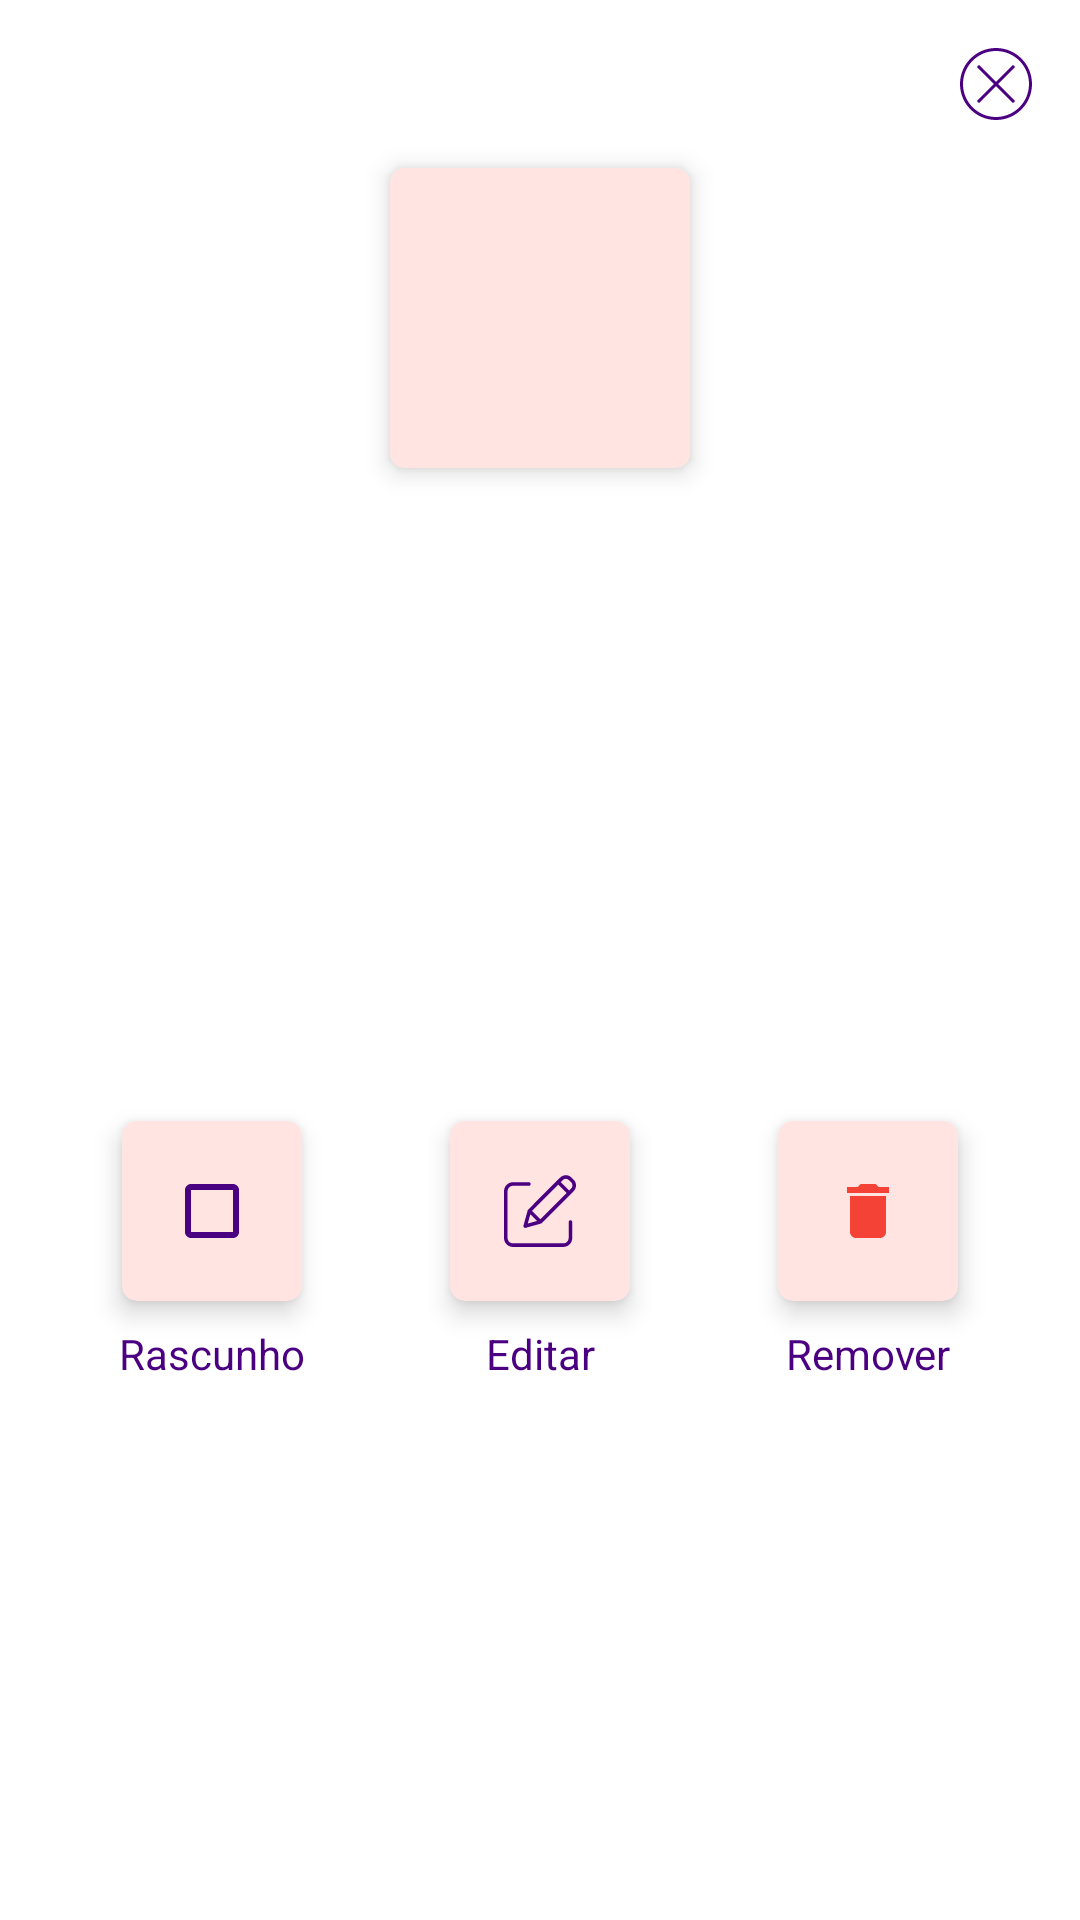

Android layout source for this screen:
<!-- AndroidManifest.xml: application theme Theme.EcommerceMissGirl -->
<!-- res/layout/dialog_loja_produto.xml -->
<?xml version="1.0" encoding="utf-8"?>
<androidx.constraintlayout.widget.ConstraintLayout xmlns:android="http://schemas.android.com/apk/res/android"
    xmlns:app="http://schemas.android.com/apk/res-auto"
    xmlns:tools="http://schemas.android.com/tools"
    android:layout_width="match_parent"
    android:layout_height="wrap_content"
    android:background="@color/white"
    android:padding="16dp">

    <ImageView
        android:id="@+id/btnFechar"
        android:layout_width="wrap_content"
        android:layout_height="wrap_content"
        android:src="@drawable/ic_fechar"
        app:layout_constraintEnd_toEndOf="parent"
        app:layout_constraintTop_toTopOf="parent" />

    <androidx.cardview.widget.CardView
        android:id="@+id/cardView3"
        android:layout_width="100dp"
        android:layout_height="100dp"
        android:layout_marginTop="16dp"
        app:cardCornerRadius="5dp"
        app:cardElevation="5dp"
        app:layout_constraintEnd_toEndOf="parent"
        app:layout_constraintStart_toStartOf="parent"
        app:layout_constraintTop_toBottomOf="@+id/btnFechar">

        <ImageView
            android:id="@+id/imagemProduto"
            android:background="@color/mistyRose"
            android:layout_width="match_parent"
            android:layout_height="match_parent"
            android:padding="8dp"/>

    </androidx.cardview.widget.CardView>

    <TextView
        android:id="@+id/txtNomeProduto"
        android:layout_width="match_parent"
        android:layout_height="wrap_content"
        android:layout_marginHorizontal="32dp"
        android:layout_marginTop="16dp"
        android:ellipsize="end"
        android:maxLines="1"
        android:textAlignment="center"
        app:layout_constraintEnd_toEndOf="parent"
        app:layout_constraintHorizontal_bias="0.5"
        app:layout_constraintStart_toStartOf="parent"
        app:layout_constraintTop_toBottomOf="@+id/cardView3"
        tools:text="Batom...."
        android:textColor="@color/indigo"/>

    <LinearLayout
        android:layout_width="match_parent"
        android:layout_height="100dp"
        android:layout_marginTop="16dp"
        android:orientation="horizontal"
        app:layout_constraintBottom_toBottomOf="parent"
        app:layout_constraintEnd_toEndOf="parent"
        app:layout_constraintHorizontal_bias="0.5"
        app:layout_constraintStart_toStartOf="parent"
        app:layout_constraintTop_toBottomOf="@+id/txtNomeProduto">

        <LinearLayout
            android:layout_width="match_parent"
            android:layout_height="wrap_content"
            android:layout_weight="1"
            android:gravity="center"
            android:orientation="vertical">

            <androidx.cardview.widget.CardView
                android:layout_width="60dp"
                android:layout_height="60dp"
                android:layout_margin="8dp"
                app:cardCornerRadius="5dp"
                android:backgroundTint="@color/mistyRose"
                app:cardElevation="5dp">

                <CheckBox
                    android:id="@+id/cbRascunho"
                    android:layout_width="wrap_content"
                    android:layout_height="wrap_content"
                    android:layout_gravity="center"
                    android:buttonTint="@color/indigo"
                    android:minWidth="0dp"
                    android:minHeight="0dp" />

            </androidx.cardview.widget.CardView>

            <TextView
                android:layout_width="match_parent"
                android:layout_height="wrap_content"
                android:text="Rascunho"
                android:textColor="@color/indigo"
                android:textAlignment="center" />

        </LinearLayout>

        <LinearLayout
            android:layout_width="match_parent"
            android:layout_height="wrap_content"
            android:layout_weight="1"
            android:gravity="center"
            android:orientation="vertical">

            <androidx.cardview.widget.CardView
                android:id="@+id/btnEditar"
                android:layout_width="60dp"
                android:layout_height="60dp"
                android:layout_margin="8dp"
                app:cardCornerRadius="5dp"
                android:backgroundTint="@color/mistyRose"
                app:cardElevation="5dp">

                <ImageView
                    android:layout_width="wrap_content"
                    android:layout_height="wrap_content"
                    android:layout_gravity="center"
                    android:src="@drawable/ic_editar" />

            </androidx.cardview.widget.CardView>

            <TextView
                android:layout_width="match_parent"
                android:layout_height="wrap_content"
                android:text="Editar"
                android:textColor="@color/indigo"
                android:textAlignment="center" />

        </LinearLayout>

        <LinearLayout
            android:layout_width="match_parent"
            android:layout_height="wrap_content"
            android:layout_weight="1"
            android:gravity="center"
            android:orientation="vertical">

            <androidx.cardview.widget.CardView
                android:id="@+id/btnRemover"
                android:layout_width="60dp"
                android:layout_height="60dp"
                android:layout_margin="8dp"
                app:cardCornerRadius="5dp"
                android:backgroundTint="@color/mistyRose"
                app:cardElevation="5dp">

                <ImageView
                    android:layout_width="wrap_content"
                    android:layout_height="wrap_content"
                    android:layout_gravity="center"
                    android:src="@drawable/ic_delete"
                    app:tint="@color/color_delete" />

            </androidx.cardview.widget.CardView>

            <TextView
                android:layout_width="match_parent"
                android:layout_height="wrap_content"
                android:text="Remover"
                android:textColor="@color/indigo"
                android:textAlignment="center" />

        </LinearLayout>

    </LinearLayout>

</androidx.constraintlayout.widget.ConstraintLayout>
<!-- resources referenced by this layout -->
<resources>
  <color name="color_delete">#F44336</color>
  <color name="indigo">#4B0082</color>
  <color name="mistyRose">#FFE4E1</color>
  <color name="white">#FFFFFFFF</color>
  <!-- drawable ic_delete (drawable) -->
  <vector android:height="24dp" android:tint="#FFFCFC"
      android:viewportHeight="24" android:viewportWidth="24"
      android:width="24dp" xmlns:android="http://schemas.android.com/apk/res/android">
      <path android:fillColor="@android:color/white" android:pathData="M6,19c0,1.1 0.9,2 2,2h8c1.1,0 2,-0.9 2,-2V7H6v12zM19,4h-3.5l-1,-1h-5l-1,1H5v2h14V4z"/>
  </vector>
  <!-- drawable ic_editar (drawable) -->
  <vector android:height="24dp" android:viewportHeight="401"
      android:viewportWidth="401.5229" android:width="24dp" xmlns:android="http://schemas.android.com/apk/res/android">
      <path android:fillColor="#4B0082" android:pathData="m370.59,251.973c-5.523,0 -10,4.477 -10,10v88.789c-0.02,16.563 -13.438,29.984 -30,30h-280.59c-16.563,-0.016 -29.98,-13.438 -30,-30v-260.59c0.02,-16.559 13.438,-29.98 30,-30h88.789c5.523,0 10,-4.477 10,-10 0,-5.52 -4.477,-10 -10,-10h-88.789c-27.602,0.031 -49.969,22.398 -50,50v260.594c0.031,27.602 22.398,49.969 50,50h280.59c27.602,-0.031 49.969,-22.398 50,-50v-88.793c0,-5.523 -4.477,-10 -10,-10zM370.59,251.973"/>
      <path android:fillColor="#4B0082" android:pathData="m376.629,14.441c-17.574,-17.574 -46.066,-17.574 -63.641,0l-178.406,178.406c-1.223,1.223 -2.105,2.738 -2.566,4.402l-23.461,84.699c-0.965,3.473 0.016,7.191 2.563,9.742 2.551,2.547 6.27,3.527 9.742,2.566l84.699,-23.465c1.664,-0.461 3.18,-1.344 4.402,-2.566l178.402,-178.41c17.547,-17.586 17.547,-46.055 0,-63.641zM156.371,199.348 L302.383,53.332 349.473,100.422 203.457,246.438zM146.965,218.223 L184.586,255.848 132.547,270.266zM374.223,75.676 L363.617,86.281 316.523,39.188 327.133,28.582c9.762,-9.762 25.59,-9.762 35.352,0l11.738,11.734c9.746,9.773 9.746,25.59 0,35.359zM374.223,75.676"/>
  </vector>
  <!-- drawable ic_fechar (drawable) -->
  <vector android:height="24dp" android:viewportHeight="512"
      android:viewportWidth="512" android:width="24dp" xmlns:android="http://schemas.android.com/apk/res/android">
      <path android:fillColor="#4B0082" android:pathData="M256,0C114.615,0 0,114.615 0,256s114.615,256 256,256s256,-114.615 256,-256C511.835,114.683 397.317,0.165 256,0zM256,490.667C126.397,490.667 21.333,385.603 21.333,256S126.397,21.333 256,21.333S490.667,126.397 490.667,256C490.52,385.542 385.542,490.52 256,490.667z"/>
      <path android:fillColor="#4B0082" android:pathData="M391.765,135.328l-15.082,-15.093l-120.683,120.682l-120.683,-120.682l-15.082,15.093l120.682,120.672l-120.682,120.672l15.082,15.093l120.683,-120.682l120.683,120.682l15.082,-15.093l-120.682,-120.672z"/>
  </vector>
  <style name="Theme.EcommerceMissGirl" parent="Theme.MaterialComponents.DayNight.NoActionBar">
          
          <item name="colorPrimary">@color/purple_500</item>
          <item name="colorPrimaryVariant">@color/pink</item>
          <item name="colorOnPrimary">@color/white</item>
          
          <item name="colorSecondary">@color/indigo</item>
          <item name="colorSecondaryVariant">@color/teal_700</item>
          <item name="colorOnSecondary">@color/black</item>
          
          <item name="android:statusBarColor" tools:targetApi="l">?attr/colorPrimaryVariant</item>
          
      </style>
  <color name="purple_500">#FF6200EE</color>
  <color name="pink">#FFC0CB</color>
  <color name="teal_700">#FF018786</color>
  <color name="black">#FF000000</color>
</resources>
